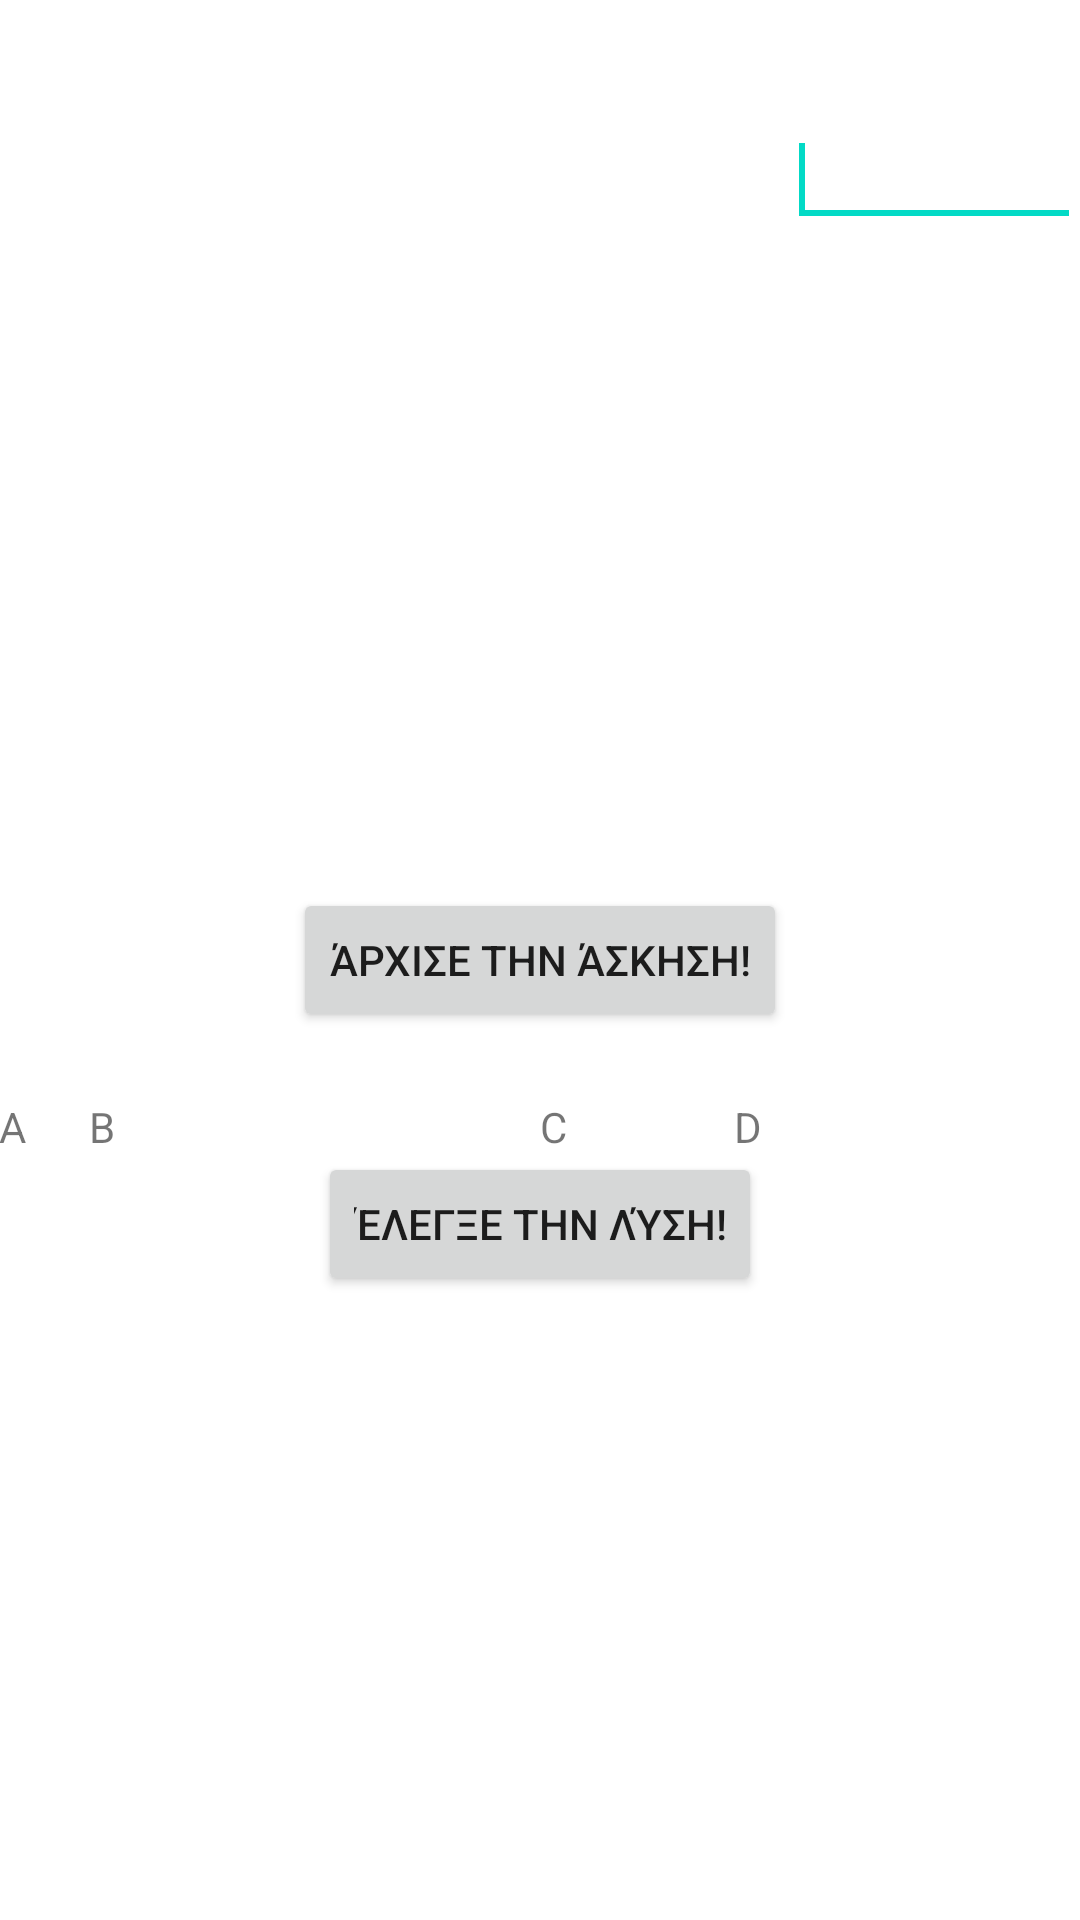

Layout XML and referenced resources for this Android screen:
<!-- AndroidManifest.xml: fallback theme Theme.MaterialComponents.DayNight.NoActionBar -->
<!-- res/layout/activity_exercise1.xml -->
<RelativeLayout xmlns:android="http://schemas.android.com/apk/res/android"
    xmlns:tools="http://schemas.android.com/tools"
    android:layout_width="match_parent"
    android:layout_height="match_parent"
    android:paddingBottom="@dimen/activity_vertical_margin"
    android:paddingLeft="@dimen/activity_horizontal_margin"
    android:paddingRight="@dimen/activity_horizontal_margin"
    android:paddingTop="@dimen/activity_vertical_margin"
    tools:context="com.main.pirateisland.Exercise1" >

    <Button
        android:id="@+id/button1"
        android:layout_width="wrap_content"
        android:layout_height="wrap_content"
        android:layout_centerHorizontal="true"
        android:layout_centerVertical="true"
        android:text="Άρχισε την άσκηση!" />

    <TextView
        android:id="@+id/textView1"
        android:layout_width="wrap_content"
        android:layout_height="wrap_content"
        android:layout_marginLeft="30dp"
        android:layout_marginTop="52dp" />

    <EditText
        android:id="@+id/editText1"
        android:layout_width="wrap_content"
        android:layout_height="wrap_content"
        android:layout_alignBaseline="@+id/textView3"
        android:layout_alignBottom="@+id/textView3"
        android:layout_alignParentRight="true"
        android:layout_toRightOf="@+id/button1"
        android:ems="10"
        android:inputType="number" >

        <requestFocus />
    </EditText>

    <TextView
        android:id="@+id/textView4"
        android:layout_width="wrap_content"
        android:layout_height="wrap_content"
        android:layout_alignBaseline="@+id/textView1"
        android:layout_alignBottom="@+id/textView1"
        android:layout_toRightOf="@+id/textView1" />

    <TextView
        android:id="@+id/textView3"
        android:layout_width="wrap_content"
        android:layout_height="wrap_content"
        android:layout_alignBaseline="@+id/textView4"
        android:layout_alignBottom="@+id/textView4"
        android:layout_toRightOf="@+id/textView4" />

    <TextView
        android:id="@+id/textView5"
        android:layout_width="wrap_content"
        android:layout_height="wrap_content"
        android:layout_alignBaseline="@+id/textView3"
        android:layout_alignBottom="@+id/textView3"
        android:layout_marginLeft="34dp"
        android:layout_toRightOf="@+id/textView3" />

    <Button
        android:id="@+id/button2"
        android:layout_width="wrap_content"
        android:layout_height="wrap_content"
        android:layout_below="@+id/button1"
        android:layout_centerHorizontal="true"
        android:layout_marginTop="40dp"
        android:text="Έλεγξε την λύση!" />

    <TextView
        android:id="@+id/textView6"
        android:layout_width="wrap_content"
        android:layout_height="wrap_content"
        android:layout_below="@+id/button2"
        android:layout_centerHorizontal="true"
        android:layout_marginTop="50dp" />

    <TextView
        android:id="@+id/textView7"
        android:layout_width="wrap_content"
        android:layout_height="wrap_content"
        android:layout_below="@+id/button1"
        android:layout_marginTop="22dp"
        android:text="A" />

    <TextView
        android:id="@+id/textView9"
        android:layout_width="wrap_content"
        android:layout_height="wrap_content"
        android:layout_alignBottom="@+id/textView8"
        android:layout_toRightOf="@+id/textView6"
        android:text="C" />

    <TextView
        android:id="@+id/textView10"
        android:layout_width="wrap_content"
        android:layout_height="wrap_content"
        android:layout_alignBaseline="@+id/textView9"
        android:layout_alignBottom="@+id/textView9"
        android:layout_alignRight="@+id/button2"
        android:text="D" />

    <TextView
        android:id="@+id/textView8"
        android:layout_width="wrap_content"
        android:layout_height="wrap_content"
        android:layout_alignBaseline="@+id/textView7"
        android:layout_alignBottom="@+id/textView7"
        android:layout_alignLeft="@+id/textView3"
        android:text="B" />

</RelativeLayout>
<!-- resources referenced by this layout -->
<resources>

</resources>
